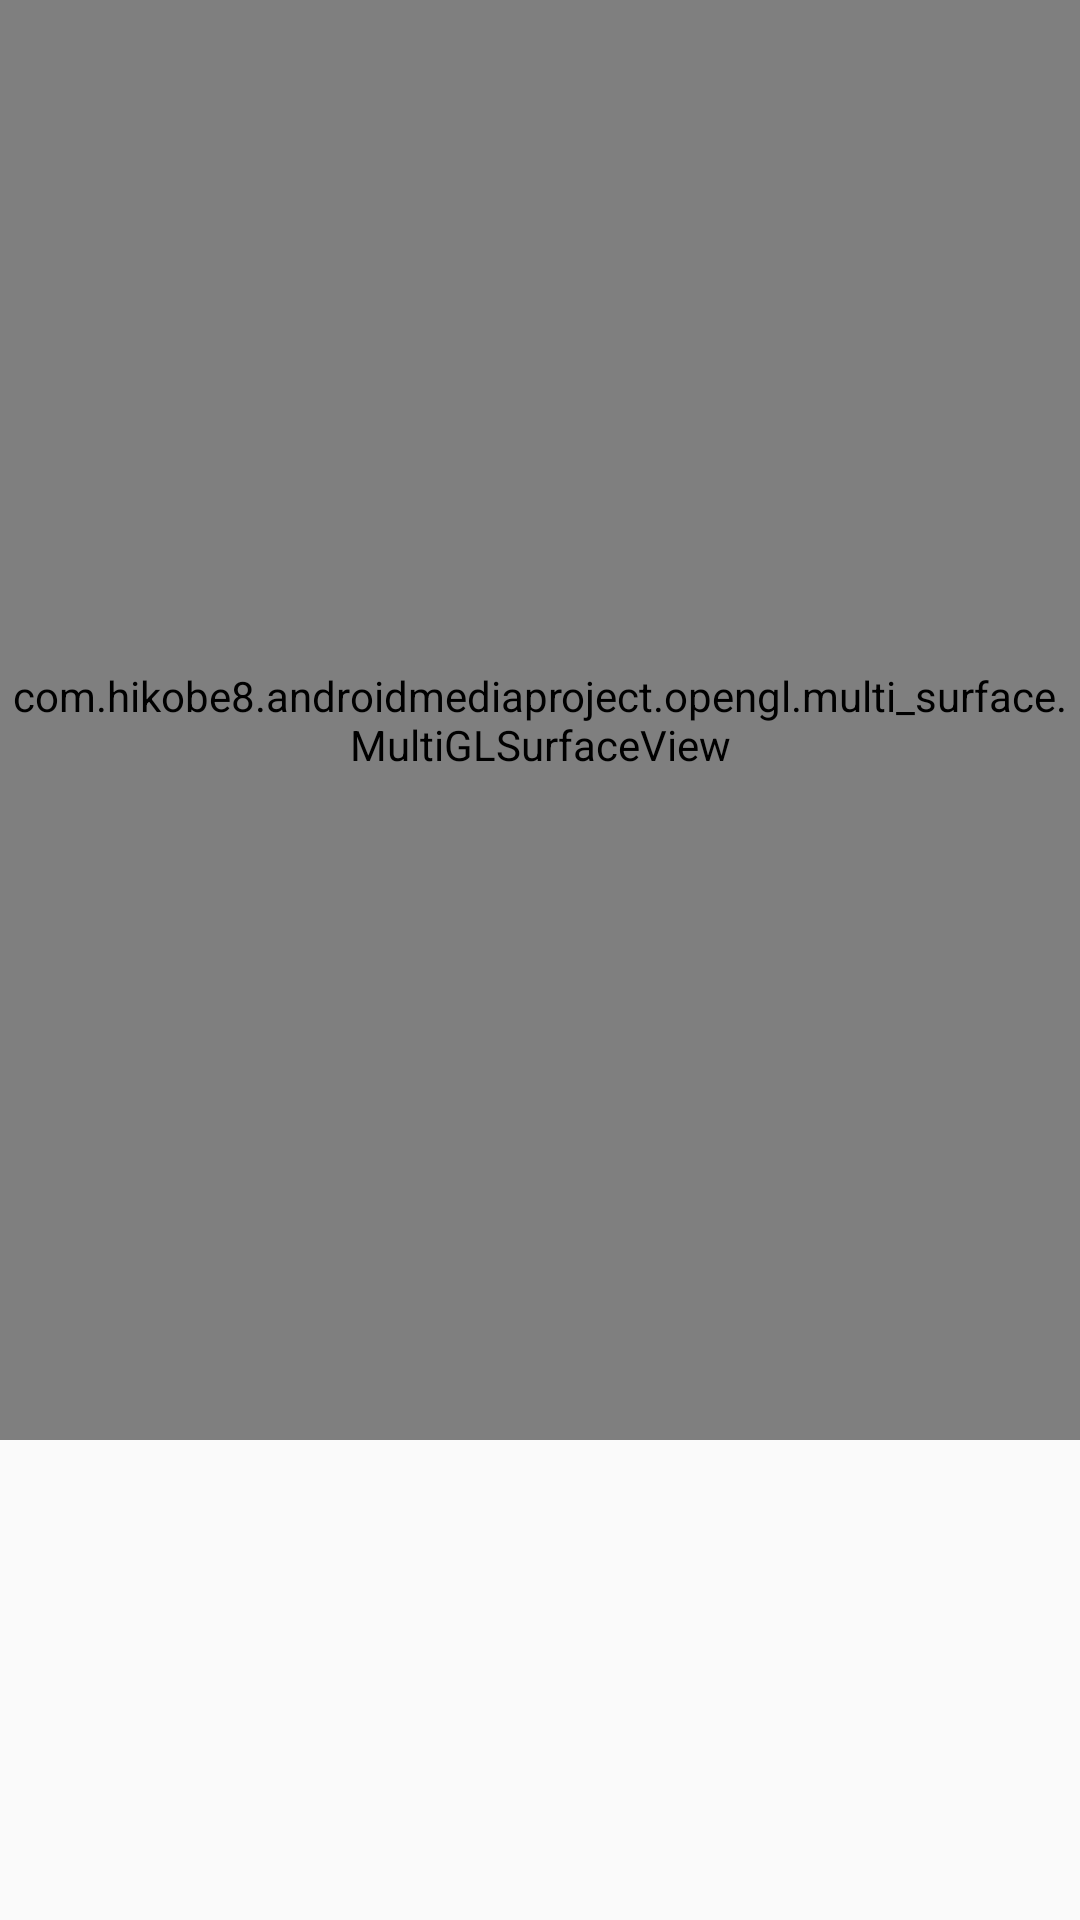

Here is an Android app screen rendered from its layout file. Give the layout XML and the strings, colors and styles it references.
<!-- AndroidManifest.xml: application theme AppTheme -->
<!-- res/layout/activity_single_texture_multi_surface.xml -->
<?xml version="1.0" encoding="utf-8"?>
<LinearLayout
        xmlns:android="http://schemas.android.com/apk/res/android"
        xmlns:tools="http://schemas.android.com/tools"
        android:layout_width="match_parent"
        android:layout_height="match_parent"
        android:orientation="vertical"
        tools:context=".opengl.multi_surface.SingleTextureMultiSurfaceActivity">

    <com.hikobe8.androidmediaproject.opengl.multi_surface.MultiGLSurfaceView
            android:id="@+id/surface_origin"
            android:layout_width="match_parent"
            android:layout_height="0dp"
            android:layout_weight="3"/>

    <LinearLayout
            android:id="@+id/ll_filters"
            android:layout_width="match_parent"
            android:layout_height="0dp"
            android:layout_weight="1"
            android:orientation="horizontal"/>

</LinearLayout>
<!-- resources referenced by this layout -->
<resources>
  <style name="AppTheme" parent="Theme.AppCompat.Light.NoActionBar">
          
          <item name="colorPrimary">@color/colorPrimary</item>
          <item name="colorPrimaryDark">@color/colorPrimaryDark</item>
          <item name="colorAccent">@color/colorAccent</item>
      </style>
  <color name="colorPrimary">#008577</color>
  <color name="colorPrimaryDark">#00574B</color>
  <color name="colorAccent">#D81B60</color>
</resources>
